Photos from the image-classification dataset "piece_types_contrast" in the GitHub repository AlexPetrusca/ShutterMate_ML. Its 6 classes are: bishop, king, knight, pawn, queen, rook.

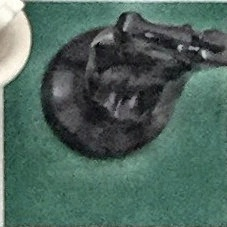
Label: knight

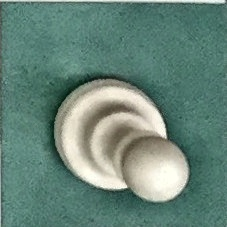
Label: pawn

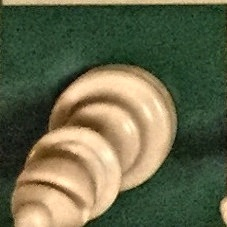
Label: bishop

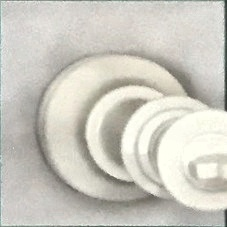
Label: king

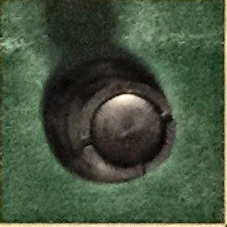
Label: rook

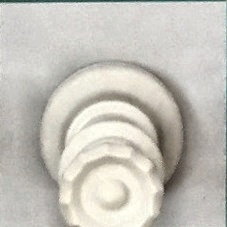
Label: queen
